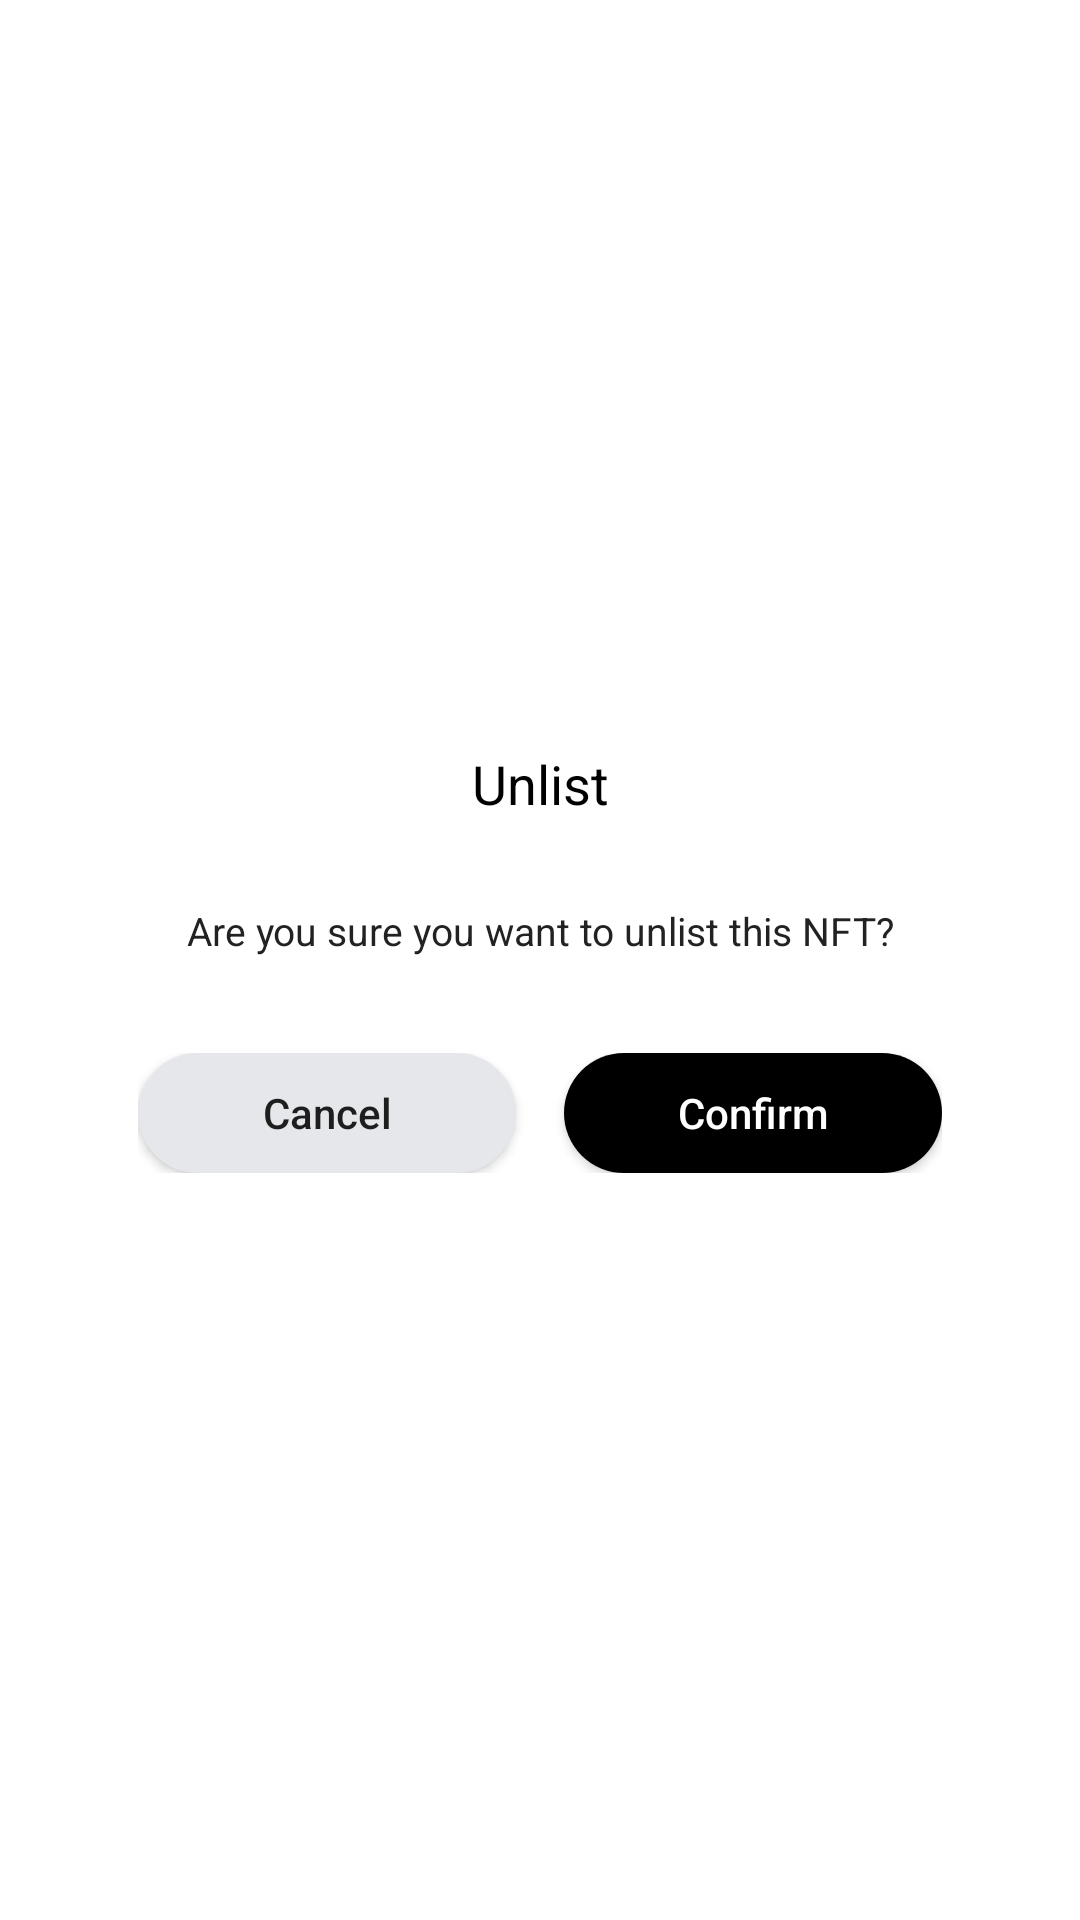

Write the Android layout XML for this screen, with the resource values it uses.
<!-- AndroidManifest.xml: application theme Theme.BrokerFi -->
<!-- res/layout/dialog_confirm_unlist.xml -->
<?xml version="1.0" encoding="utf-8"?>
<androidx.constraintlayout.widget.ConstraintLayout xmlns:android="http://schemas.android.com/apk/res/android"
    xmlns:app="http://schemas.android.com/apk/res-auto"
    android:layout_width="match_parent"
    android:layout_height="match_parent">

    <LinearLayout
        android:layout_width="300dp"
        android:layout_height="wrap_content"
        android:background="@drawable/custom_dialog_bg"
        android:orientation="vertical"
        android:padding="16dp"
        app:layout_constraintBottom_toBottomOf="parent"
        app:layout_constraintEnd_toEndOf="parent"
        app:layout_constraintStart_toStartOf="parent"
        app:layout_constraintTop_toTopOf="parent">

        <TextView
            android:id="@+id/tv_title"
            android:layout_width="match_parent"
            android:layout_height="wrap_content"
            android:gravity="center"
            android:text="@string/dialog_confirm_unlist_dialog_unlist"
            android:textColor="@color/black"
            android:textSize="18sp" />

        <TextView
            android:id="@+id/tv_shares_label"
            android:layout_width="match_parent"
            android:layout_height="wrap_content"
            android:text="@string/dialog_confirm_unlist_confirm_message"
            android:gravity="center"
            android:layout_marginTop="28dp"
            android:textSize="13sp"
            android:textColor="#222222"/>


        <LinearLayout
            android:layout_width="match_parent"
            android:layout_height="wrap_content"
            android:layout_marginTop="32dp"
            android:gravity="center"
            android:orientation="horizontal">

            <Button
                android:id="@+id/btn_cancel"
                android:layout_width="0dp"
                android:layout_height="40dp"
                android:layout_weight="1"
                android:background="@drawable/custom_button_bg_white"
                android:backgroundTint="@color/grey"
                android:padding="4dp"
                android:textAllCaps="false"
                android:text="@string/dialog_confirm_unlist_cancel"
                android:layout_marginRight="16dp"/>


            <Button
                android:id="@+id/btn_confirm"
                android:layout_width="0dp"
                android:layout_height="40dp"
                android:layout_weight="1"
                android:background="@drawable/custom_button_background"
                android:backgroundTint="@color/black"
                android:textColor="#ffffff"
                android:padding="4dp"
                android:textAllCaps="false"
                android:text="@string/dialog_confirm_unlist_confirm" />
        </LinearLayout>

    </LinearLayout>

</androidx.constraintlayout.widget.ConstraintLayout>
<!-- resources referenced by this layout -->
<resources>
  <color name="black">#FF000000</color>
  <color name="grey">#e5e7eb</color>
  <!-- drawable custom_button_background (drawable) -->
  <?xml version="1.0" encoding="utf-8"?>
  <selector xmlns:android="http://schemas.android.com/apk/res/android">
      <item android:state_pressed="true">
          <shape>
              <solid android:color="#000000" /> 
              <corners android:radius="24dp" /> 
          </shape>
      </item>
      <item>
          <shape>
              <solid android:color="#000000" /> 
              <corners android:radius="24dp" /> 
          </shape>
      </item>
  
  </selector>
  <!-- drawable custom_button_bg_white (drawable) -->
  <?xml version="1.0" encoding="utf-8"?>
  <selector xmlns:android="http://schemas.android.com/apk/res/android">
      <item android:state_pressed="true">
          <shape>
              <solid android:color="#000000" /> 
              <corners android:radius="24dp" /> 
          </shape>
      </item>
      <item>
          <shape>
              <solid android:color="#ffffff" /> 
              <corners android:radius="24dp" /> 
              <stroke
                  android:width="2dp"
                  android:color="#000000" />
          </shape>
      </item>
  
  </selector>
  <string name="dialog_confirm_unlist_cancel">Cancel</string>
  <string name="dialog_confirm_unlist_confirm">Confirm</string>
  <string name="dialog_confirm_unlist_confirm_message">Are you sure you want to unlist this NFT?</string>
  <string name="dialog_confirm_unlist_dialog_unlist">Unlist</string>
  <style name="Theme.BrokerFi" parent="Base.Theme.BrokerFi" />
  <style name="Base.Theme.BrokerFi" parent="Theme.AppCompat.DayNight.NoActionBar">
          <item name="android:windowTranslucentStatus">true</item>
          <item name="android:windowTranslucentNavigation">false</item>
          <item name="android:statusBarColor">@android:color/transparent</item>
          <item name="android:windowBackground">@android:color/white</item>
          
          
  
      </style>
</resources>
